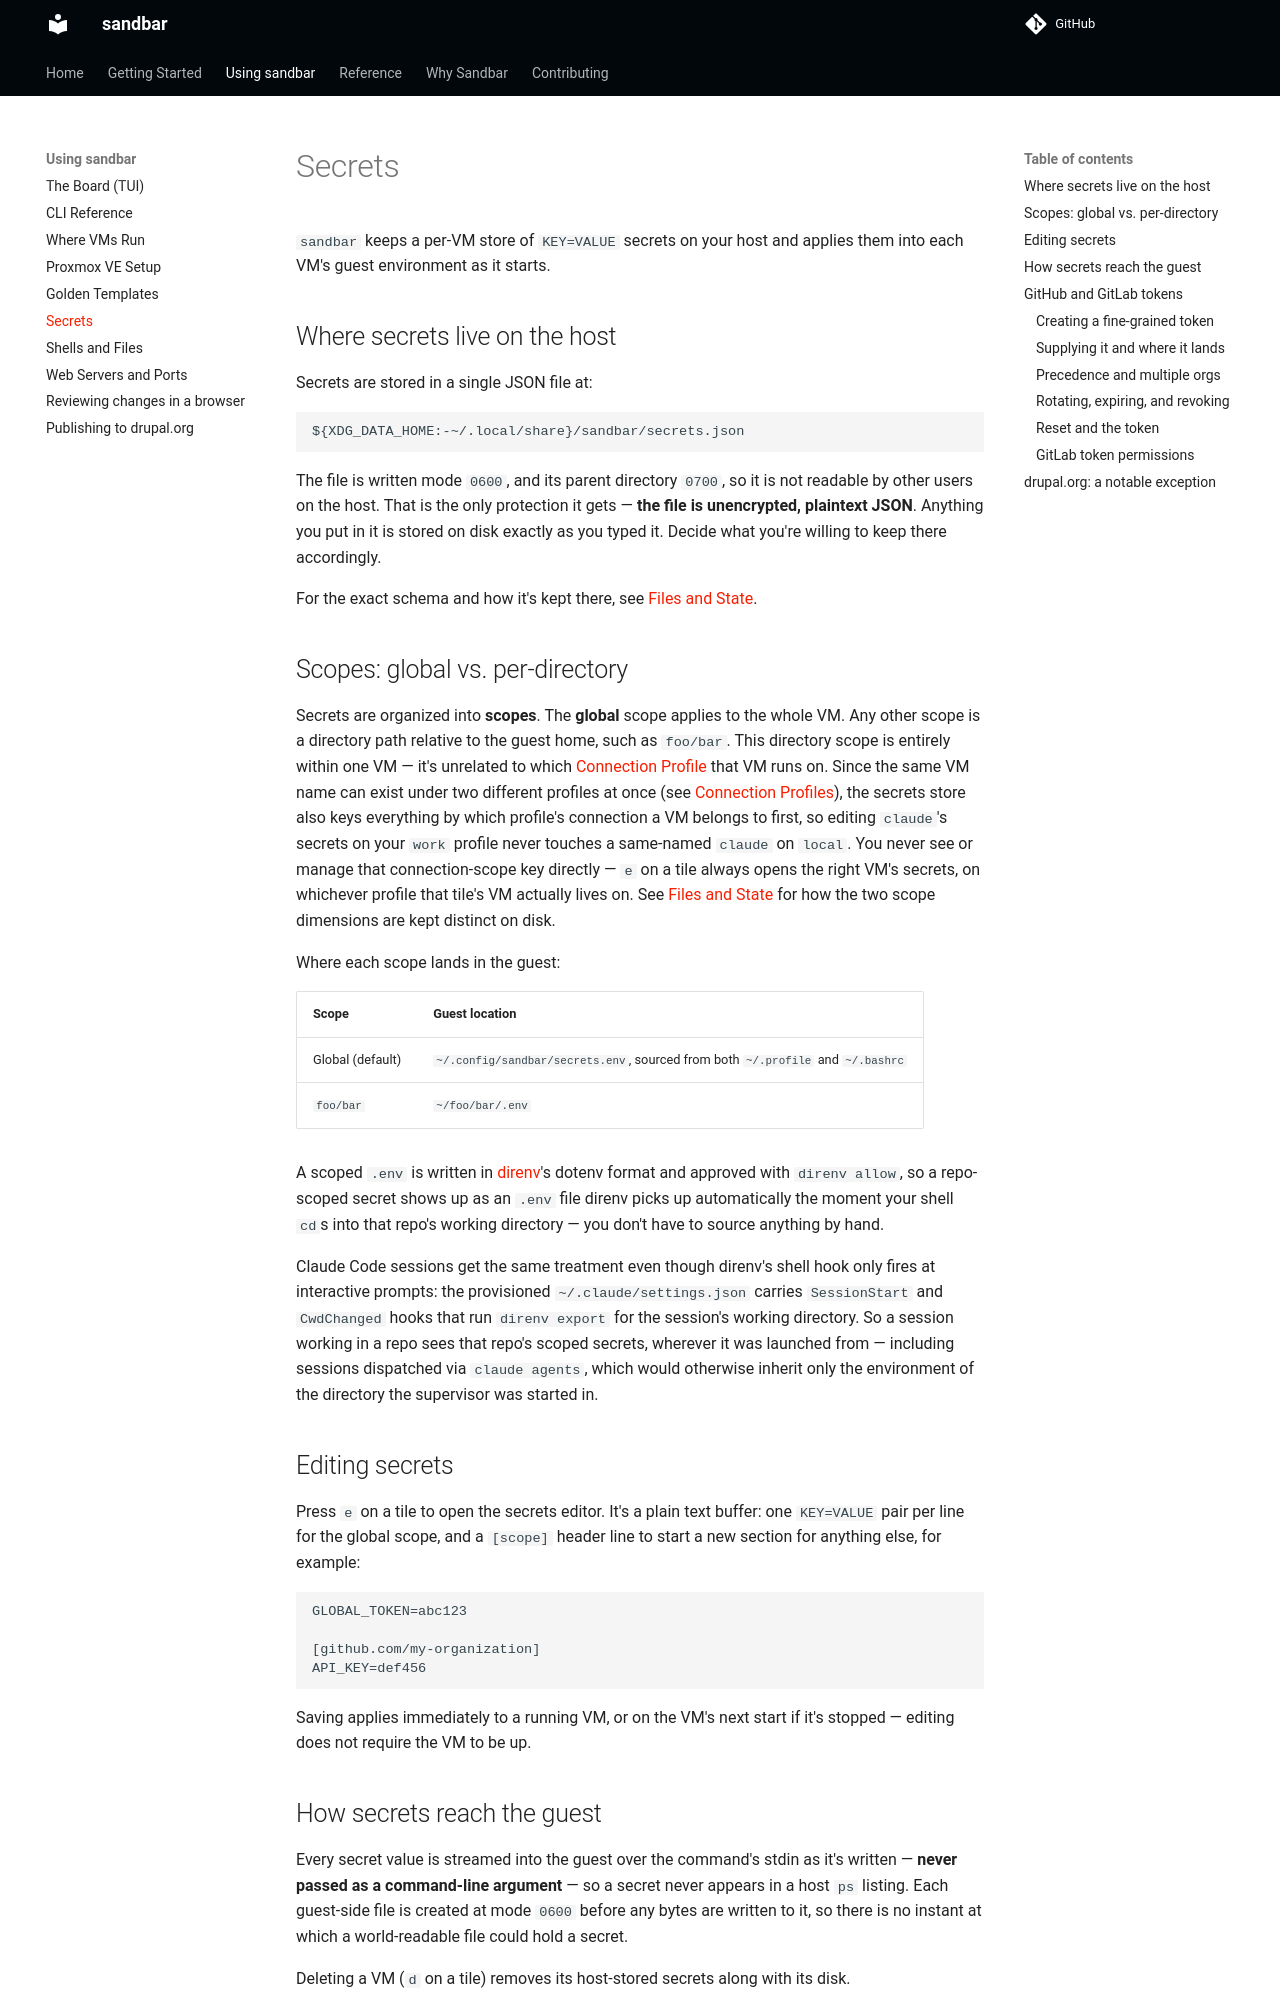

repository: Lullabot/sandbar · page: 0.19.0/using-sand/secrets/index.html · generator: mkdocs

# Secrets

`sandbar` keeps a per-VM store of `KEY=VALUE` secrets on your host and applies
them into each VM's guest environment as it starts.

## Where secrets live on the host

Secrets are stored in a single JSON file at:

```
${XDG_DATA_HOME:-~/.local/share}/sandbar/secrets.json
```

The file is written mode `0600`, and its parent directory `0700`, so it is
not readable by other users on the host. That is the only protection it
gets — **the file is unencrypted, plaintext JSON**. Anything you put in it
is stored on disk exactly as you typed it. Decide what you're willing to
keep there accordingly.

For the exact schema and how it's kept there, see
[Files and State](../reference/files-and-state.md).

## Scopes: global vs. per-directory

Secrets are organized into **scopes**. The **global** scope applies to the
whole VM. Any other scope is a directory path relative to the guest home,
such as `foo/bar`. This directory scope is entirely within one VM — it's
unrelated to which [Connection Profile](connection-profiles.md) that VM
runs on. Since the same VM name can exist under two different profiles at
once (see [Connection Profiles](connection-profiles.md#all-enabled-profiles-are-active-at-once)),
the secrets store also keys everything by which profile's connection a VM
belongs to first, so editing `claude`'s secrets on your `work` profile never
touches a same-named `claude` on `local`. You never see or manage that
connection-scope key directly — `e` on a tile always opens the right VM's
secrets, on whichever profile that tile's VM actually lives on. See
[Files and State](../reference/files-and-state.md#two-different-scope-dimensions)
for how the two scope dimensions are kept distinct on disk.

Where each scope lands in the guest:

| Scope | Guest location |
| --- | --- |
| Global (default) | `~/.config/sandbar/secrets.env`, sourced from both `~/.profile` and `~/.bashrc` |
| `foo/bar` | `~/foo/bar/.env` |

A scoped `.env` is written in [direnv](https://direnv.net/)'s dotenv format
and approved with `direnv allow`, so a repo-scoped secret shows up as an
`.env` file direnv picks up automatically the moment your shell `cd`s into
that repo's working directory — you don't have to source anything by hand.

Claude Code sessions get the same treatment even though direnv's shell hook
only fires at interactive prompts: the provisioned `~/.claude/settings.json`
carries `SessionStart` and `CwdChanged` hooks that run `direnv export` for
the session's working directory. So a session working in a repo sees that
repo's scoped secrets, wherever it was launched from — including sessions
dispatched via `claude agents`, which would otherwise inherit only the
environment of the directory the supervisor was started in.

## Editing secrets

Press `e` on a tile to open the secrets editor. It's a plain text buffer:
one `KEY=VALUE` pair per line for the global scope, and a `[scope]` header
line to start a new section for anything else, for example:

```
GLOBAL_TOKEN=abc123

[github.com/my-organization]
API_KEY=def456
```

Saving applies immediately to a running VM, or on the VM's next start if
it's stopped — editing does not require the VM to be up.

## How secrets reach the guest

Every secret value is streamed into the guest over the command's stdin as
it's written — **never passed as a command-line argument** — so a secret
never appears in a host `ps` listing. Each guest-side file is created at
mode `0600` before any bytes are written to it, so there is no instant at
which a world-readable file could hold a secret.

Deleting a VM (`d` on a tile) removes its host-stored secrets along with
its disk.
